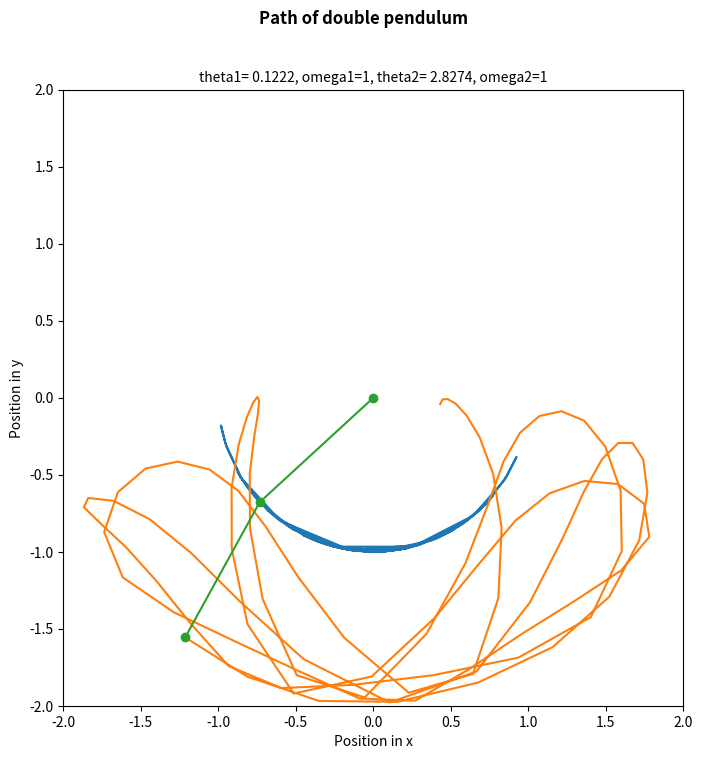

Recreate this plot in Python.
import numpy as np
import matplotlib.pyplot as plt
import scipy.integrate

# Taking code from task 8
l1_value = 1
l2_value = 1
def der_system_task10(t, x, m1=1, m2=1, l1=l1_value, l2=l2_value):
    '''Solves the following system of equations: \n
    dCadt = -A*exp(-Ea/RT) * Ca^3 \n
    dTdt = (deltaH * -A*exp(-Ea/RT) * Ca^3)/(rho*Cp) \n
    t =  vector for time span \n
    x = vector (theta1, omega1, theta2, omega2) \n'''
    dxdt = np.zeros(4) # two equations
    delta = x[2] - x[0]
    dxdt[0] = x[1]
    dxdt[1] = (m2 * l1 * (x[1]**2) * np.sin(delta)*np.cos(delta) + m2 * 9.81*np.sin(x[2])*np.cos(delta) + m2*l2*(x[3]**2) * np.sin(delta) - (m1+m2)*9.81*np.sin(x[0]))/((m1+m2)*l2 - m2*l2*(np.cos(delta))**2)
    dxdt[2] = x[3]
    dxdt[3] = (-m2*l2*(x[3]**2)*np.sin(delta)*np.cos(delta) + (m1+m2)*(9.81*np.sin(x[0])*np.cos(delta) - l1 * (x[1]**2) * np.sin(delta) - 9.81 * np.sin(x[2])))/((m1+m2)*l2 - m2*l2*(np.cos(delta))**2)
    return dxdt


def master_function(fun,tspan, y0, method='rk2', number_of_points=100):
    '''General function to solve system of differential equations. Does not work on single differential equations. \n
    fun = function 
    y0 = vector of initial conditions
    optional:\n
    method = You can select the method with which your system of differential equations will be evaluated. Default set to second order Runge-Kutta. \n
    Supported methods : midpoint method ('midpoint'), euler method ('euler'), Classical second order Runge-Kutta ('rk2'), classical fourth order Runge-Kutta ('rk4').
    number_of_points = how many steps. Default set to 100. Increasing this reduces error but increases computation time. '''
    dt = (tspan[1] - tspan[0])/number_of_points
    t = np.linspace(tspan[0], tspan[1], number_of_points+1)
    y = np.zeros((number_of_points+1, len(y0))) # len(y0) because you would need an initial condition for each derivative.
    for i in range(len(y0)): #initial conditions as a loop to ensure universability.
        y[0,i] = y0[i]
    if method == 'midpoint':
        for i in range(number_of_points):
            k1 = fun(t[i], y[i,:])
            k2 = fun(t[i] + dt*0.5, y[i,:] + 0.5*dt*k1)
            y[i+1,:] = y[i,:] + dt * k2
    elif method == 'euler':
        for i in range(number_of_points):
            y[i+1,:] = y[i,:] + dt * fun(t[i], y[i,:])
    elif method == 'rk2':
        for i in range(number_of_points):
            k1 = fun(t[i], y[i,:])
            k2 = fun(t[i] + dt, y[i] + dt*k1)
            y[i+1,:] = y[i] + dt*0.5*(k1+k2)
    elif method == 'rk4':
        for i in range(number_of_points):
            k1 = fun(t[i], y[i,:])
            k2 = fun(t[i] + dt*0.5, y[i,:] + 0.5*dt*k1)
            k3 = fun(t[i] + dt*0.5, y[i,:] + 0.5*dt*k2)
            k4 = fun(t[i] +dt, y[i,:] + dt*k3)
            y[i+1,:] = y[i] + dt*((1/6)*k1 + (1/3)*(k2+k3) + (1/6)*k4)
    else:
        return 'Unknown method specified. Check documentation for supported methods' # In case an unknown method is specified
    return t, y

#(theta1, omega1, theta2, omega2)
ini_cond_vec = [7*np.pi/180, 1, 0.9*np.pi, 1] # Initial conditions a vector
tspan = [0,10]

approx_sol = master_function(der_system_task10, tspan, ini_cond_vec, method='rk4') 
## For the approx solution don't use euler. It is unreliable and unsteady



x_1st = np.sin(approx_sol[1][:,0])*l1_value #Like the first node of the double pendulum
y_1st = -np.cos(approx_sol[1][:,0])*l1_value

x_2 = np.sin(approx_sol[1][:,0])*l1_value + np.sin(approx_sol[1][:,2])*l2_value
y_2 = -np.cos(approx_sol[1][:,0])*l1_value - np.cos(approx_sol[1][:,2])*l2_value

x_connector = [0, x_1st[-1], x_2[-1]]
y_connector = [0, y_1st[-1], y_2[-1]]


fig, ax = plt.subplots(figsize=(8,8))
plt.plot(x_1st, y_1st, label='Path of second node')
plt.plot(x_2, y_2, label='Path of second node')
plt.xlabel('Position in x')
plt.ylabel('Position in y')
plt.title(f'theta1={ini_cond_vec[0]: .4f}, omega1={ini_cond_vec[1]}, theta2={ini_cond_vec[2]: .4f}, omega2={ini_cond_vec[3]}', fontsize=10)
plt.suptitle(f'Path of double pendulum', weight='bold')
plt.xlim(-2,2)
plt.ylim(-2,2)


#Animating the path taken
line, = ax.plot(x_1st, y_1st, marker='o')

plt.show(block=False)

x_connector = [0, x_1st[-1], x_2[-1]]
y_connector = [0, y_1st[-1], y_2[-1]]

for i in range(len(approx_sol[1][:,0])):
    line.set_data([0, x_1st[i], x_2[i]], [0, y_1st[i], y_2[i]])
    fig.canvas.draw()
    fig.canvas.flush_events()
    plt.pause(0.001)

plt.show()